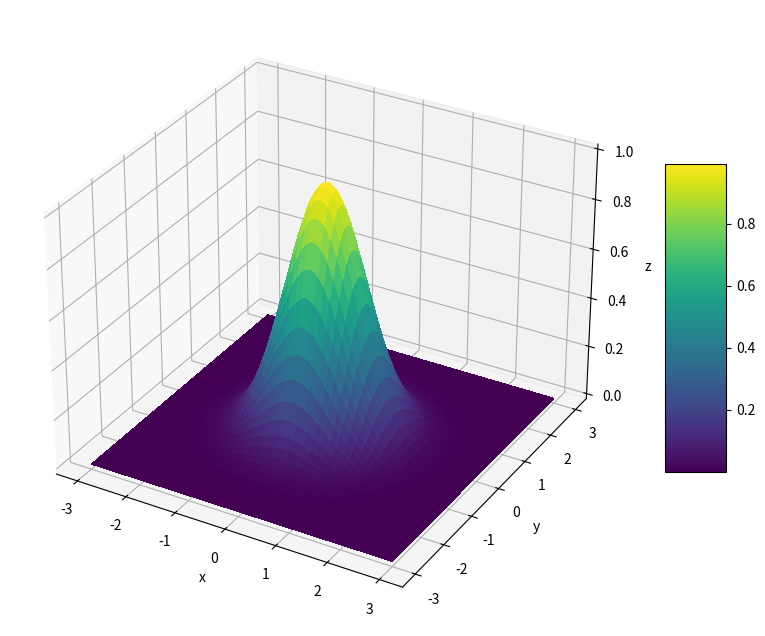

The script that saved this image:
import numpy as np
import matplotlib.pyplot as plt
from mpl_toolkits.mplot3d import Axes3D

# 参数
a = 1.0
n = 100
lim = 3

# 构建二维网格
x = np.linspace(-lim, lim, n)
y = np.linspace(-lim, lim, n)
X, Y = np.meshgrid(x, y)

# 计算二维高斯函数值作为高度 Z (z = f(x, y))
Z = np.exp(-a * (X**2 + Y**2))

# 绘图
fig = plt.figure(figsize=(10, 8))
ax = fig.add_subplot(111, projection='3d')

# 绘制曲面
surf = ax.plot_surface(X, Y, Z, cmap='viridis', linewidth=0, antialiased=False)


ax.set_xlabel('x')
ax.set_ylabel('y')
ax.set_zlabel('z')

# 添加颜色条
fig.colorbar(surf, shrink=0.5, aspect=5)

plt.show()